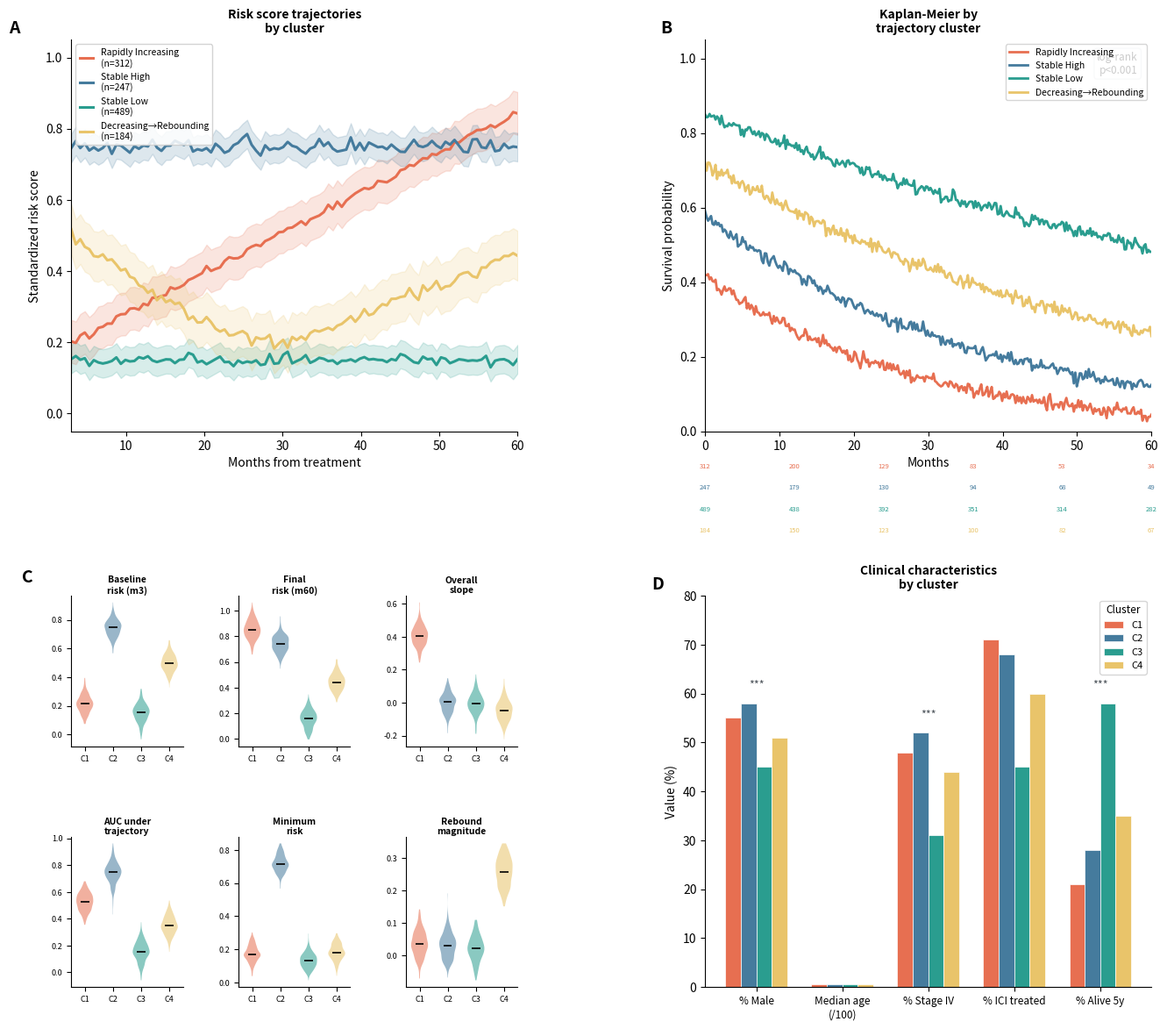

The matplotlib source for this figure: (Note: this script raises an exception after producing the figure.)
import numpy as np
import matplotlib
matplotlib.use('Agg')
import matplotlib.pyplot as plt
import matplotlib.gridspec as gridspec
from matplotlib.lines import Line2D

rng = np.random.default_rng(42)

plt.rcParams.update({
    'font.family': 'sans-serif', 'font.size': 10,
    'axes.spines.top': False, 'axes.spines.right': False,
    'axes.linewidth': 0.8, 'figure.facecolor': 'white',
    'axes.facecolor': 'white',
})

TEAL   = '#2a9d8f'; BLUE2 = '#457b9d'; AMBER = '#e9c46a'
CORAL  = '#e76f51'; BLUE1 = '#264653'; DKGRAY = '#495057'; LGRAY = '#dee2e6'

cluster_colors = [CORAL, BLUE2, TEAL, AMBER]
cluster_names  = ['Rapidly Increasing\n(n=312)',
                  'Stable High\n(n=247)',
                  'Stable Low\n(n=489)',
                  'Decreasing→Rebounding\n(n=184)']
cluster_ns = [312, 247, 489, 184]

fig = plt.figure(figsize=(14, 12), constrained_layout=False)
gs = gridspec.GridSpec(2, 2, figure=fig, hspace=0.42, wspace=0.42,
                       left=0.09, right=0.97, top=0.96, bottom=0.06)

ax_A = fig.add_subplot(gs[0, 0])
ax_B = fig.add_subplot(gs[0, 1])
gs_C = gridspec.GridSpecFromSubplotSpec(2, 3, subplot_spec=gs[1, 0], wspace=0.50, hspace=0.60)
ax_D = fig.add_subplot(gs[1, 1])

def add_label(ax, txt, x=-0.14, y=1.05):
    ax.text(x, y, txt, transform=ax.transAxes,
            fontsize=14, fontweight='bold', va='top', ha='left')

# ══════════════════════════════════════════════════════════════════════════════
# PANEL A — trajectory cluster mean lines with CI
# ══════════════════════════════════════════════════════════════════════════════
add_label(ax_A, 'A')
months = np.linspace(3, 60, 100)

def traj_1(t):   # rapidly increasing
    return 0.20 + 0.65 * (t - 3) / 57 + rng.normal(0, 0.008, len(t))
def traj_2(t):   # stable high
    return 0.75 + rng.normal(0, 0.012, len(t))
def traj_3(t):   # stable low
    return 0.15 + rng.normal(0, 0.008, len(t))
def traj_4(t):   # decreasing then rebounding
    mid = (t - 3) / 57
    base = 0.50 - 0.30 * np.sin(np.pi * mid)
    base[mid > 0.5] = 0.20 + 0.25 * (mid[mid > 0.5] - 0.5) * 2
    return base + rng.normal(0, 0.010, len(t))

trajs = [traj_1(months), traj_2(months), traj_3(months), traj_4(months)]
ci_width = [0.06, 0.04, 0.04, 0.07]

for mean_t, ci, clr, lbl in zip(trajs, ci_width, cluster_colors, cluster_names):
    ax_A.plot(months, mean_t, color=clr, lw=2.2, label=lbl)
    ax_A.fill_between(months, mean_t - ci, mean_t + ci, color=clr, alpha=0.18)

ax_A.set_xlabel('Months from treatment', fontsize=10)
ax_A.set_ylabel('Standardized risk score', fontsize=10)
ax_A.set_title('Risk score trajectories\nby cluster', fontsize=10, fontweight='bold')
ax_A.set_xlim(3, 60); ax_A.set_ylim(-0.05, 1.05)
ax_A.legend(fontsize=7.5, loc='upper left', frameon=True, framealpha=0.85,
            handlelength=1.5)

# ══════════════════════════════════════════════════════════════════════════════
# PANEL B — KM by cluster
# ══════════════════════════════════════════════════════════════════════════════
add_label(ax_B, 'B', x=-0.10)
km_starts = [0.42, 0.58, 0.85, 0.72]
km_rates  = [2.2, 1.6, 0.55, 1.0]
x_km = np.linspace(0, 60, 300)

for start, rate, clr, lbl in zip(km_starts, km_rates, cluster_colors, cluster_names):
    y = start * np.exp(-rate * x_km / 60)
    y += rng.normal(0, 0.009, len(y))
    y = np.clip(y, 0, 1)
    ax_B.plot(x_km, y, color=clr, lw=2, label=lbl.split('\n')[0])

ax_B.set_xlabel('Months', fontsize=10)
ax_B.set_ylabel('Survival probability', fontsize=10)
ax_B.set_title('Kaplan-Meier by\ntrajectory cluster', fontsize=10, fontweight='bold')
ax_B.set_xlim(0, 60); ax_B.set_ylim(0, 1.05)
ax_B.text(0.97, 0.97, 'log-rank\np<0.001',
          transform=ax_B.transAxes, fontsize=8.5, ha='right', va='top',
          bbox=dict(boxstyle='round,pad=0.3', fc='white', ec=LGRAY, alpha=0.9))
ax_B.legend(fontsize=7.5, loc='upper right', frameon=True)

# at-risk table
ar_t = [0, 12, 24, 36, 48, 60]
for ri, (n0, rate, clr) in enumerate(zip(cluster_ns, km_rates, cluster_colors)):
    for ti, t in enumerate(ar_t):
        surv = np.exp(-rate * t / 60)
        n_left = int(n0 * surv)
        ax_B.text(t, -0.08 - ri*0.055, str(n_left),
                  transform=ax_B.get_xaxis_transform(),
                  fontsize=5.5, ha='center', va='top', color=clr)

# ══════════════════════════════════════════════════════════════════════════════
# PANEL C — trajectory feature distributions by cluster (violin)
# ══════════════════════════════════════════════════════════════════════════════
pos_C = gs[1, 0].get_position(fig)
fig.text(pos_C.x0 - 0.04, pos_C.y1 + 0.025, 'C',
         fontsize=14, fontweight='bold', va='top', ha='left')

feat_names = ['Baseline\nrisk (m3)', 'Final\nrisk (m60)',
              'Overall\nslope', 'AUC under\ntrajectory',
              'Minimum\nrisk', 'Rebound\nmagnitude']
feat_params = [
    # (means_per_cluster, sd)
    ([0.22, 0.75, 0.15, 0.50], 0.06),
    ([0.85, 0.74, 0.15, 0.45], 0.07),
    ([0.40, 0.00, 0.00, -0.05], 0.06),
    ([0.52, 0.74, 0.15, 0.34], 0.07),
    ([0.18, 0.72, 0.13, 0.19], 0.05),
    ([0.04, 0.03, 0.02, 0.26], 0.04),
]

for fi, (feat, (means, sd)) in enumerate(zip(feat_names, feat_params)):
    ax_c = fig.add_subplot(gs_C[fi//3, fi%3])
    vdata = [rng.normal(m, sd, n) for m, n in zip(means, cluster_ns)]
    # truncate for display
    vdata_show = [d[:min(len(d), 200)] for d in vdata]
    parts = ax_c.violinplot(vdata_show, positions=range(4),
                             showmedians=True, showextrema=False, widths=0.6)
    for pc, clr in zip(parts['bodies'], cluster_colors):
        pc.set_facecolor(clr); pc.set_alpha(0.55)
    parts['cmedians'].set_color('black'); parts['cmedians'].set_linewidth(1.2)
    ax_c.set_xticks(range(4))
    ax_c.set_xticklabels(['C1', 'C2', 'C3', 'C4'], fontsize=7)
    ax_c.set_title(feat, fontsize=7.5, fontweight='bold', pad=2)
    ax_c.tick_params(labelsize=6.5)
    ax_c.spines['top'].set_visible(False)
    ax_c.spines['right'].set_visible(False)

# ══════════════════════════════════════════════════════════════════════════════
# PANEL D — clinical characteristics by cluster
# ══════════════════════════════════════════════════════════════════════════════
add_label(ax_D, 'D', x=-0.12)

char_labels = ['% Male', 'Median age\n(/100)', '% Stage IV', '% ICI treated', '% Alive 5y']
char_vals = np.array([
    [55, 62, 48, 71, 21],   # C1
    [58, 65, 52, 68, 28],   # C2
    [45, 60, 31, 45, 58],   # C3
    [51, 63, 44, 60, 35],   # C4
], dtype=float)
char_vals[:, 1] /= 100  # scale age to 0-1

x = np.arange(len(char_labels))
w = 0.18
for ci, (clr, lbl_short) in enumerate(zip(cluster_colors, ['C1','C2','C3','C4'])):
    bars = ax_D.bar(x + (ci-1.5)*w, char_vals[ci], w,
                    color=clr, label=lbl_short, edgecolor='white', linewidth=0.5)

# asterisks for "significant" differences (just annotation)
sig_idx = [0, 2, 4]
for si in sig_idx:
    ymax = char_vals[:, si].max()
    ax_D.text(si, ymax + 2.5, '***', ha='center', va='bottom', fontsize=9,
              color=DKGRAY)

ax_D.set_xticks(x)
ax_D.set_xticklabels(char_labels, fontsize=8.5)
ax_D.set_ylabel('Value (%)', fontsize=10)
ax_D.set_title('Clinical characteristics\nby cluster', fontsize=10, fontweight='bold')
ax_D.legend(title='Cluster', fontsize=8, title_fontsize=8.5,
            loc='upper right', frameon=True, framealpha=0.8)
ax_D.set_ylim(0, 80)

out = '/Users/connorpa/Documents/BIG PhD/Gusev Lab/Projects/Clinical Embeddings/clinical_text_embedding_project/manuscript_figures/mockups/figure4_trajectories_v2.png'
fig.savefig(out, dpi=150, bbox_inches='tight', facecolor='white')
print(f'Saved {out}')
